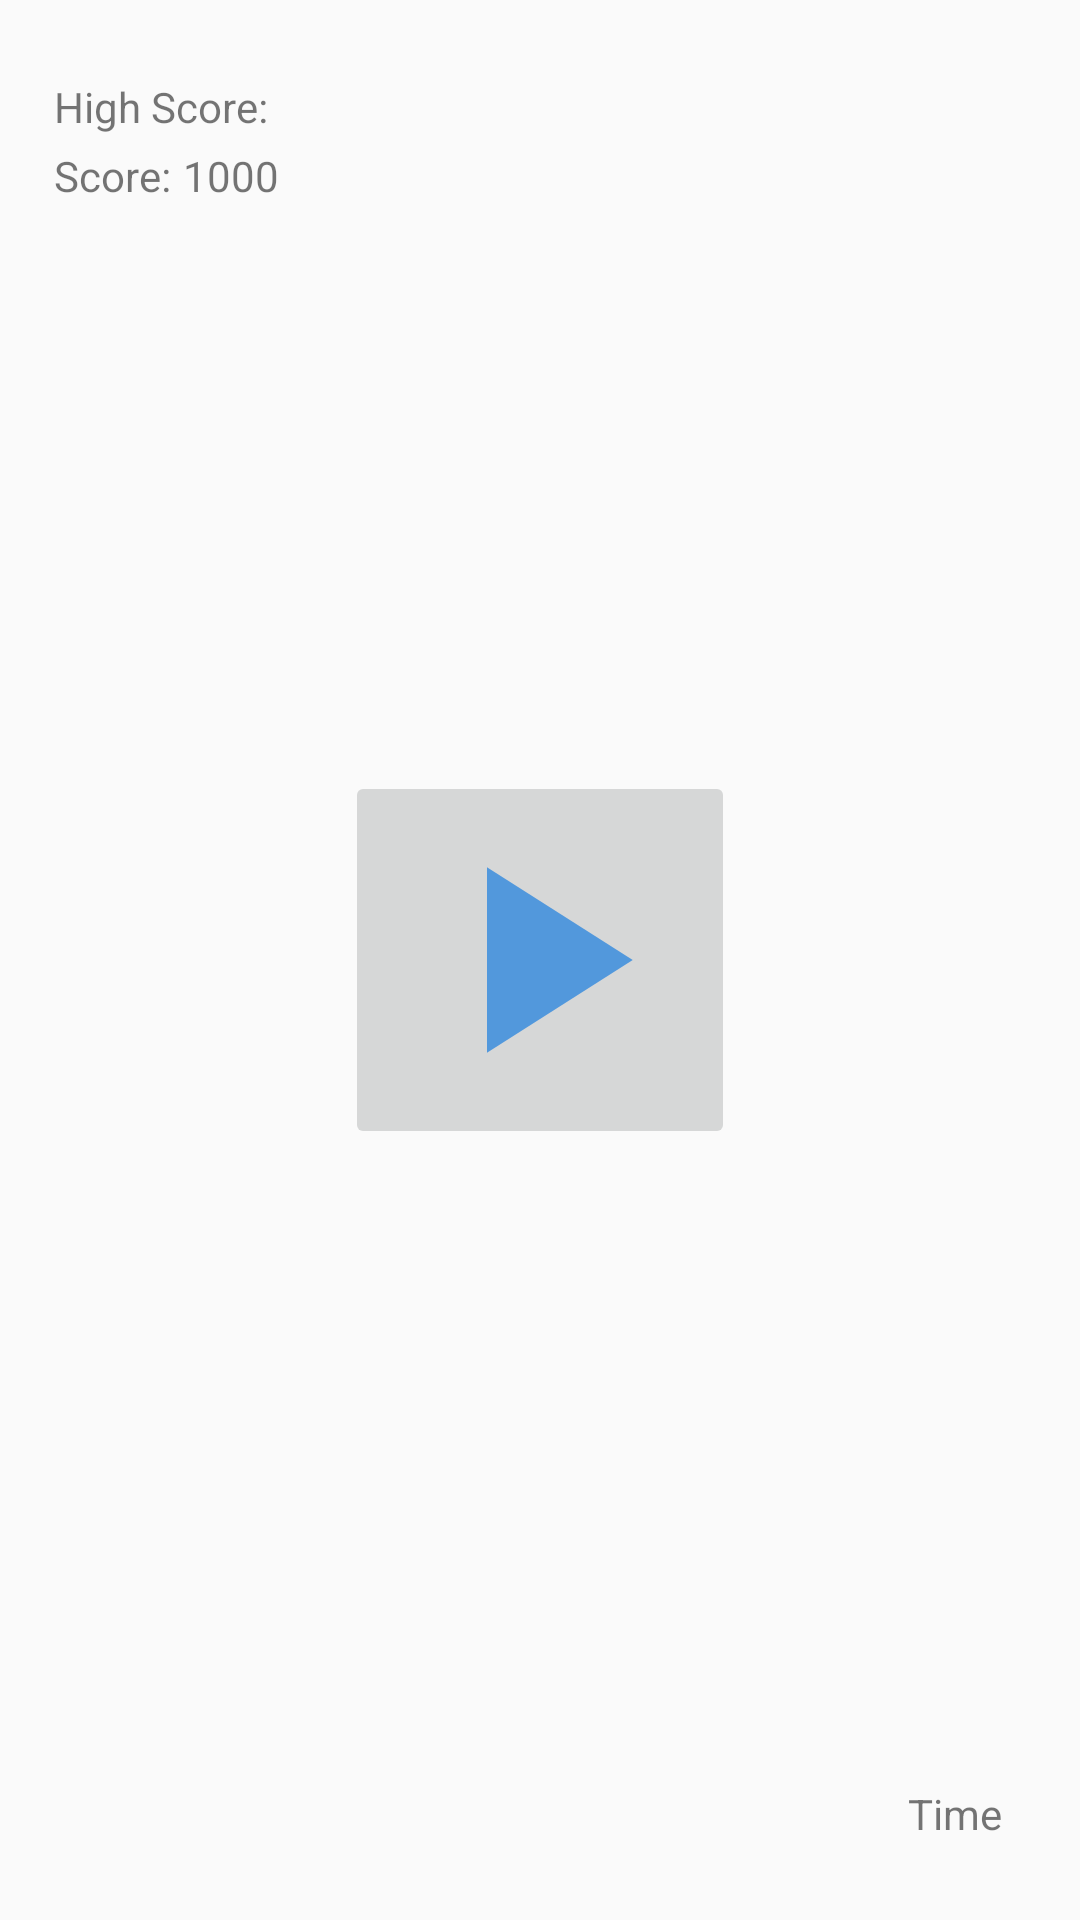

This screen was rendered from an Android layout file. Write that file and the resources it references.
<!-- AndroidManifest.xml: application theme Theme.FunGame -->
<!-- res/layout/fragment_game.xml -->
<?xml version="1.0" encoding="utf-8"?>
<FrameLayout xmlns:android="http://schemas.android.com/apk/res/android"
    xmlns:app="http://schemas.android.com/apk/res-auto"
    xmlns:tools="http://schemas.android.com/tools"
    android:layout_width="match_parent"
    android:layout_height="match_parent"
    tools:context=".GameFragment">

    <androidx.constraintlayout.widget.ConstraintLayout
        android:layout_width="match_parent"
        android:layout_height="match_parent"
        android:padding="10dp">

        <ImageButton
            android:id="@+id/btn_play"
            android:layout_width="wrap_content"
            android:layout_height="wrap_content"
            android:src="@drawable/play_arrow"
            app:layout_constraintBottom_toBottomOf="parent"
            app:layout_constraintEnd_toEndOf="parent"
            app:layout_constraintStart_toStartOf="parent"
            app:layout_constraintTop_toTopOf="parent" />

        <TextView
            android:id="@+id/tv_high_score_value"
            android:layout_width="wrap_content"
            android:layout_height="wrap_content"
            android:layout_marginStart="4dp"
            app:layout_constraintBaseline_toBaselineOf="@id/tv_high_score"
            app:layout_constraintStart_toEndOf="@id/tv_high_score" />

        <TextView
            android:id="@+id/tv_score"
            android:layout_width="wrap_content"
            android:layout_height="wrap_content"
            android:layout_marginStart="8dp"
            android:layout_marginTop="4dp"
            android:text="@string/score"
            app:layout_constraintStart_toStartOf="parent"
            app:layout_constraintTop_toBottomOf="@id/tv_high_score" />

        <TextView
            android:id="@+id/tv_score_value"
            android:layout_width="wrap_content"
            android:layout_height="wrap_content"
            android:layout_marginStart="4dp"
            android:text="1000"
            app:layout_constraintBaseline_toBaselineOf="@id/tv_score"
            app:layout_constraintStart_toEndOf="@id/tv_score" />

        <TextView
            android:id="@+id/tv_time"
            android:layout_width="wrap_content"
            android:layout_height="wrap_content"
            android:layout_marginEnd="16dp"
            android:layout_marginBottom="16dp"
            android:text="@string/time"
            app:layout_constraintBottom_toBottomOf="parent"
            app:layout_constraintEnd_toEndOf="parent" />

        <TextView
            android:id="@+id/tv_high_score"
            android:layout_width="wrap_content"
            android:layout_height="wrap_content"
            android:layout_marginStart="8dp"
            android:layout_marginTop="16dp"
            android:text="@string/high_score"
            app:layout_constraintStart_toStartOf="parent"
            app:layout_constraintTop_toTopOf="parent" />

        <ImageView
            android:id="@+id/iv_circle"
            android:layout_width="56dp"
            android:layout_height="56dp"
            android:layout_marginTop="250dp"
            android:layout_marginEnd="32dp"
            android:src="@drawable/green_spot"
            app:layout_constraintEnd_toEndOf="parent"
            app:layout_constraintTop_toTopOf="parent" />

    </androidx.constraintlayout.widget.ConstraintLayout>
</FrameLayout>
<!-- resources referenced by this layout -->
<resources>
  <!-- drawable play_arrow (drawable) -->
  <vector android:height="106dp" android:tint="#5298DC"
      android:viewportHeight="24" android:viewportWidth="24"
      android:width="106dp" xmlns:android="http://schemas.android.com/apk/res/android">
      <path android:fillColor="@android:color/white" android:pathData="M8,5v14l11,-7z"/>
  </vector>
  <string name="high_score">High Score:</string>
  <string name="score">Score:</string>
  <string name="time">Time</string>
  <style name="Theme.FunGame" parent="Theme.AppCompat.Light.NoActionBar">
          
          <item name="colorPrimary">@color/purple_500</item>
          <item name="colorPrimaryVariant">@color/purple_700</item>
          <item name="colorOnPrimary">@color/white</item>
          
          <item name="colorSecondary">@color/teal_200</item>
          <item name="colorSecondaryVariant">@color/teal_700</item>
          <item name="colorOnSecondary">@color/black</item>
          
          <item name="android:statusBarColor" tools:targetApi="l">?attr/colorPrimaryVariant</item>
          
      </style>
  <color name="purple_500">#FF6200EE</color>
  <color name="purple_700">#FF3700B3</color>
  <color name="white">#FFFFFFFF</color>
  <color name="teal_200">#FF03DAC5</color>
  <color name="teal_700">#FF018786</color>
  <color name="black">#FF000000</color>
</resources>
